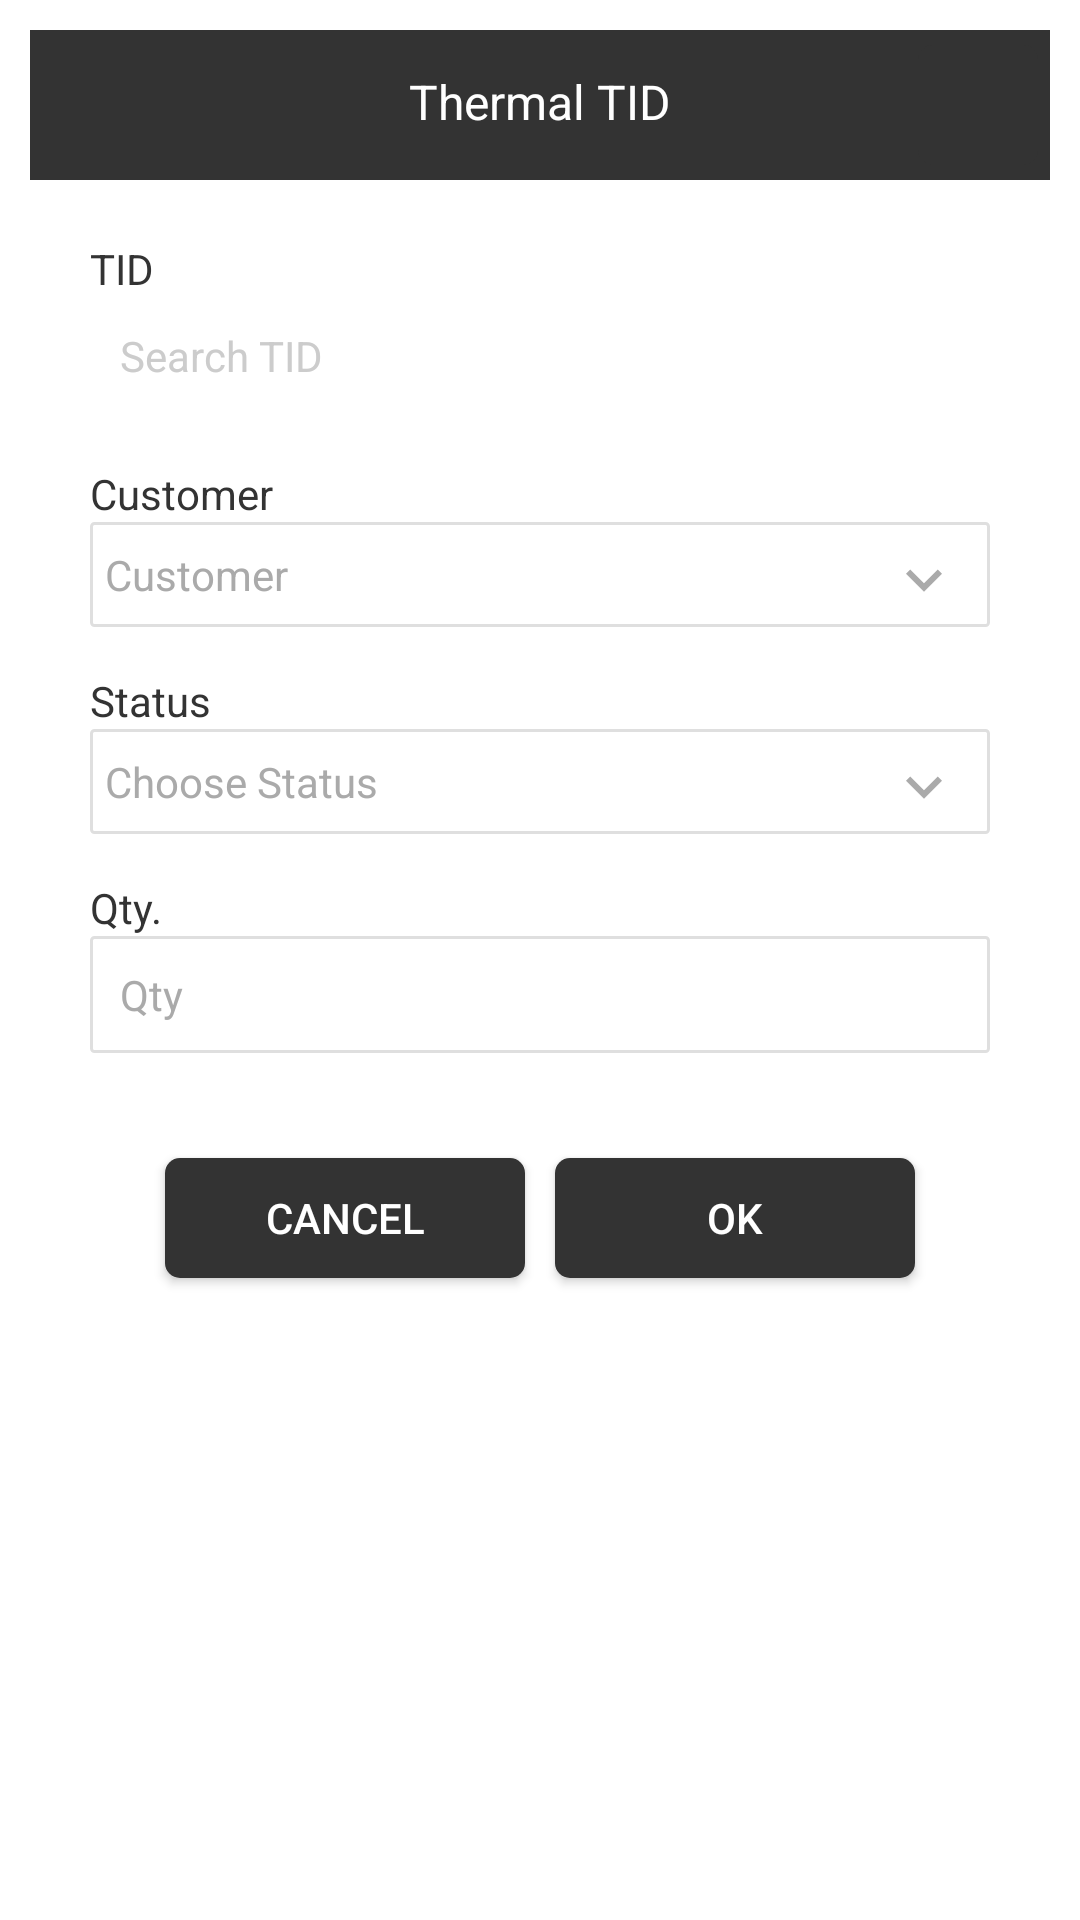

This screen was rendered from an Android layout file. Write that file and the resources it references.
<!-- AndroidManifest.xml: application theme Theme.AppCompat.NoActionBar -->
<!-- res/layout/ams_popup_tid.xml -->
<?xml version="1.0" encoding="utf-8"?>
<LinearLayout
    xmlns:android="http://schemas.android.com/apk/res/android"
    android:background="@color/color_white"
    android:padding="10dp"
    android:layout_margin="10dp"
    android:orientation="vertical"
    android:layout_width="match_parent"
    android:layout_height="wrap_content">

    <RelativeLayout
        android:gravity="center"
        android:background="@color/colorPrimary"
        android:layout_width="match_parent"
        android:layout_height="50dp">

        <TextView
            android:id="@+id/tvHeaderPopup"
            android:text="Thermal TID"
            android:textColor="@color/color_white"
            android:padding="12dp"
            android:textSize="16dp"
            android:gravity="center"
            android:layout_width="match_parent"
            android:layout_height="wrap_content" />

        <ImageButton
            android:id="@+id/btnSimCardClose"
            android:layout_margin="4dp"
            android:layout_alignParentRight="true"
            android:src="@drawable/ic_close"
            android:tint="@color/color_white"
            style="@style/btn_black"
            android:layout_width="40dp"
            android:layout_height="40dp"
            android:onClick="btnTIDCancel_click"
            />

    </RelativeLayout>

    <LinearLayout
        android:orientation="vertical"
        android:padding="20dp"
        android:layout_width="match_parent"
        android:layout_height="wrap_content">

        <LinearLayout
            android:orientation="vertical"
            android:layout_marginBottom="20dp"
            android:layout_width="match_parent"
            android:layout_height="wrap_content">

            <TextView
                android:text="TID"
                android:textColor="@color/colorPrimary"
                android:textSize="14dp"
                android:layout_width="wrap_content"
                android:layout_height="wrap_content">

            </TextView>

            <LinearLayout
                android:layout_width="match_parent"
                android:layout_height="wrap_content"
                android:orientation="vertical"
                android:background="@drawable/box_form"
                android:gravity="center_vertical">

                <AutoCompleteTextView
                    android:id="@+id/txtTID"
                    android:hint="Search TID"
                    android:textColorHint="@color/hint"
                    android:textSize="14dp"
                    android:textColor="@color/colorPrimary"
                    android:paddingLeft="10dp"
                    android:backgroundTint="@color/transparan"
                    android:layout_width="match_parent"
                    android:layout_height="wrap_content">

                </AutoCompleteTextView>

            </LinearLayout>

        </LinearLayout>

        <LinearLayout
            android:orientation="vertical"
            android:layout_marginBottom="10dp"
            android:layout_width="match_parent"
            android:layout_height="wrap_content">

            <TextView
                android:textSize="14dp"
                android:textColor="@color/colorPrimary"
                android:text="Customer"
                android:layout_width="match_parent"
                android:layout_height="wrap_content">

            </TextView>

            <TextView
                android:id="@+id/txtCustomer"
                android:textSize="14dp"
                android:textColor="@color/colorPrimary"
                style="@style/lv_default"
                android:layout_width="match_parent"
                android:layout_height="wrap_content"
                android:textColorHint="@color/color_gray"
                android:hint="Customer" />

        </LinearLayout>

        <LinearLayout
            android:orientation="vertical"
            android:layout_marginBottom="10dp"
            android:layout_width="match_parent"
            android:layout_height="wrap_content">

            <TextView
                android:textSize="14dp"
                android:textColor="@color/colorPrimary"
                android:text="Status"
                android:layout_width="match_parent"
                android:layout_height="wrap_content">

            </TextView>

            <TextView
                android:id="@+id/txtUnitStatus"
                android:textSize="14dp"
                android:textColor="@color/colorPrimary"
                style="@style/lv_default"
                android:layout_width="match_parent"
                android:layout_height="wrap_content"
                android:textColorHint="@color/color_gray"
                android:onClick="tvUnitStatus_Click"
                android:hint="Choose Status" />

        </LinearLayout>

        <LinearLayout
            android:orientation="vertical"
            android:layout_marginBottom="10dp"
            android:layout_width="match_parent"
            android:layout_height="wrap_content">

            <TextView
                android:visibility="gone"
                android:id="@+id/txtUnitQty"
                android:textSize="14dp"
                android:textColor="@color/colorPrimary"
                android:text="qty"
                android:layout_width="match_parent"
                android:layout_height="wrap_content">

            </TextView>

            <TextView
                android:textSize="14dp"
                android:textColor="@color/colorPrimary"
                android:text="Qty."
                android:layout_width="match_parent"
                android:layout_height="wrap_content">

            </TextView>

            <EditText
                android:id="@+id/edtUnitQty"
                android:textStyle="normal"
                android:textSize="14dp"
                android:textColor="@color/colorPrimary"
                android:hint="Qty"
                android:maxLength="5"
                android:textColorHint="@color/color_gray"
                android:background="@drawable/edt_default"
                android:inputType="numberDecimal"
                android:layout_width="match_parent"
                android:layout_height="wrap_content">

            </EditText>

        </LinearLayout>

    </LinearLayout>

    <RelativeLayout
        android:layout_alignParentBottom="true"
        android:gravity="center"
        android:layout_width="match_parent"
        android:layout_height="wrap_content">

        <LinearLayout
            android:orientation="horizontal"
            android:gravity="center"
            android:layout_width="match_parent"
            android:layout_height="wrap_content">

            <Button
                android:id="@+id/btnTIDCancel"
                android:text="CANCEL"
                android:layout_margin="5dp"
                android:onClick="btnTIDCancel_click"
                style="@style/btn_default"
                android:textSize="14dp"
                android:layout_width="120dp"
                android:layout_height="40dp">

            </Button>

            <Button
                android:id="@+id/btnTIDOk"
                android:text="OK"
                android:layout_margin="5dp"
                android:onClick="btnTIDOk_click"
                style="@style/btn_default"
                android:textSize="14dp"
                android:layout_width="120dp"
                android:layout_height="40dp">

            </Button>

        </LinearLayout>

    </RelativeLayout>

</LinearLayout>
<!-- resources referenced by this layout -->
<resources>
  <color name="colorPrimary">#333</color>
  <color name="color_gray">#aaa</color>
  <color name="color_white">#fff</color>
  <color name="hint">#ccc</color>
  <color name="transparan">#00ffffff</color>
  <!-- drawable edt_default (drawable) -->
  <?xml version="1.0" encoding="UTF-8"?>
  <shape xmlns:android="http://schemas.android.com/apk/res/android" android:shape="rectangle">
      <corners android:radius="1dp"/>
      <padding android:left="10dp" android:right="10dp" android:top="10dp" android:bottom="10dp"/>
      <stroke android:width="1dp" android:color="#DFDFDF"/>
  </shape>
  <style name="btn_black">
          <item name="android:background">@drawable/btn_black</item>
          <item name="android:textColor">@color/color_white</item>
      </style>
  <style name="btn_default">
          <item name="android:background">@drawable/btn_default_backcolor</item>
          <item name="android:textColor">@color/color_white</item>
      </style>
  <style name="lv_default">
          <item name="android:paddingTop">8dp</item>
          <item name="android:paddingLeft">5dp</item>
          <item name="android:paddingBottom">3dp</item>
          <item name="android:layout_marginBottom">5dp</item>
          <item name="android:textSize">14dp</item>
          <item name="android:drawableRight">@drawable/ic_down_default</item>
          <item name="android:background">@drawable/edt_default</item>
      </style>
  <!-- drawable btn_black (drawable) -->
  <?xml version="1.0" encoding="utf-8"?>
  <selector xmlns:android="http://schemas.android.com/apk/res/android">
      <item android:state_pressed="true" >
          <shape android:shape="rectangle">
              <corners android:radius="5dp"></corners>
              <solid android:color="@color/colorPrimary"></solid>
          </shape>
      </item>
      <item>
          <shape android:shape="rectangle">
              <corners android:radius="5dp"></corners>
              <solid android:color="@color/colorPrimary"></solid>
          </shape>
      </item>
  </selector>
  <!-- drawable btn_default_backcolor (drawable) -->
  <?xml version="1.0" encoding="utf-8"?>
  <selector xmlns:android="http://schemas.android.com/apk/res/android">
      <item android:state_pressed="true" >
          <shape android:shape="rectangle">
              <corners android:radius="5dp"></corners>
              <solid android:color="@color/color_default_press"></solid>
          </shape>
      </item>
      <item>
  
          <shape android:shape="rectangle">
              <corners android:radius="5dp"></corners>
              <solid android:color="@color/color_default"></solid>
          </shape>
      </item>
  </selector>
  <!-- drawable ic_down_default (drawable) -->
  <vector android:autoMirrored="true" android:height="24dp"
      android:tint="#AAAAAA" android:viewportHeight="24.0"
      android:viewportWidth="24.0" android:width="24dp" xmlns:android="http://schemas.android.com/apk/res/android">
      <path android:fillColor="#FF000000" android:pathData="M7.41,7.84L12,12.42l4.59,-4.58L18,9.25l-6,6 -6,-6z"/>
  </vector>
  <color name="color_default_press">#555</color>
  <color name="color_default">#333</color>
</resources>
